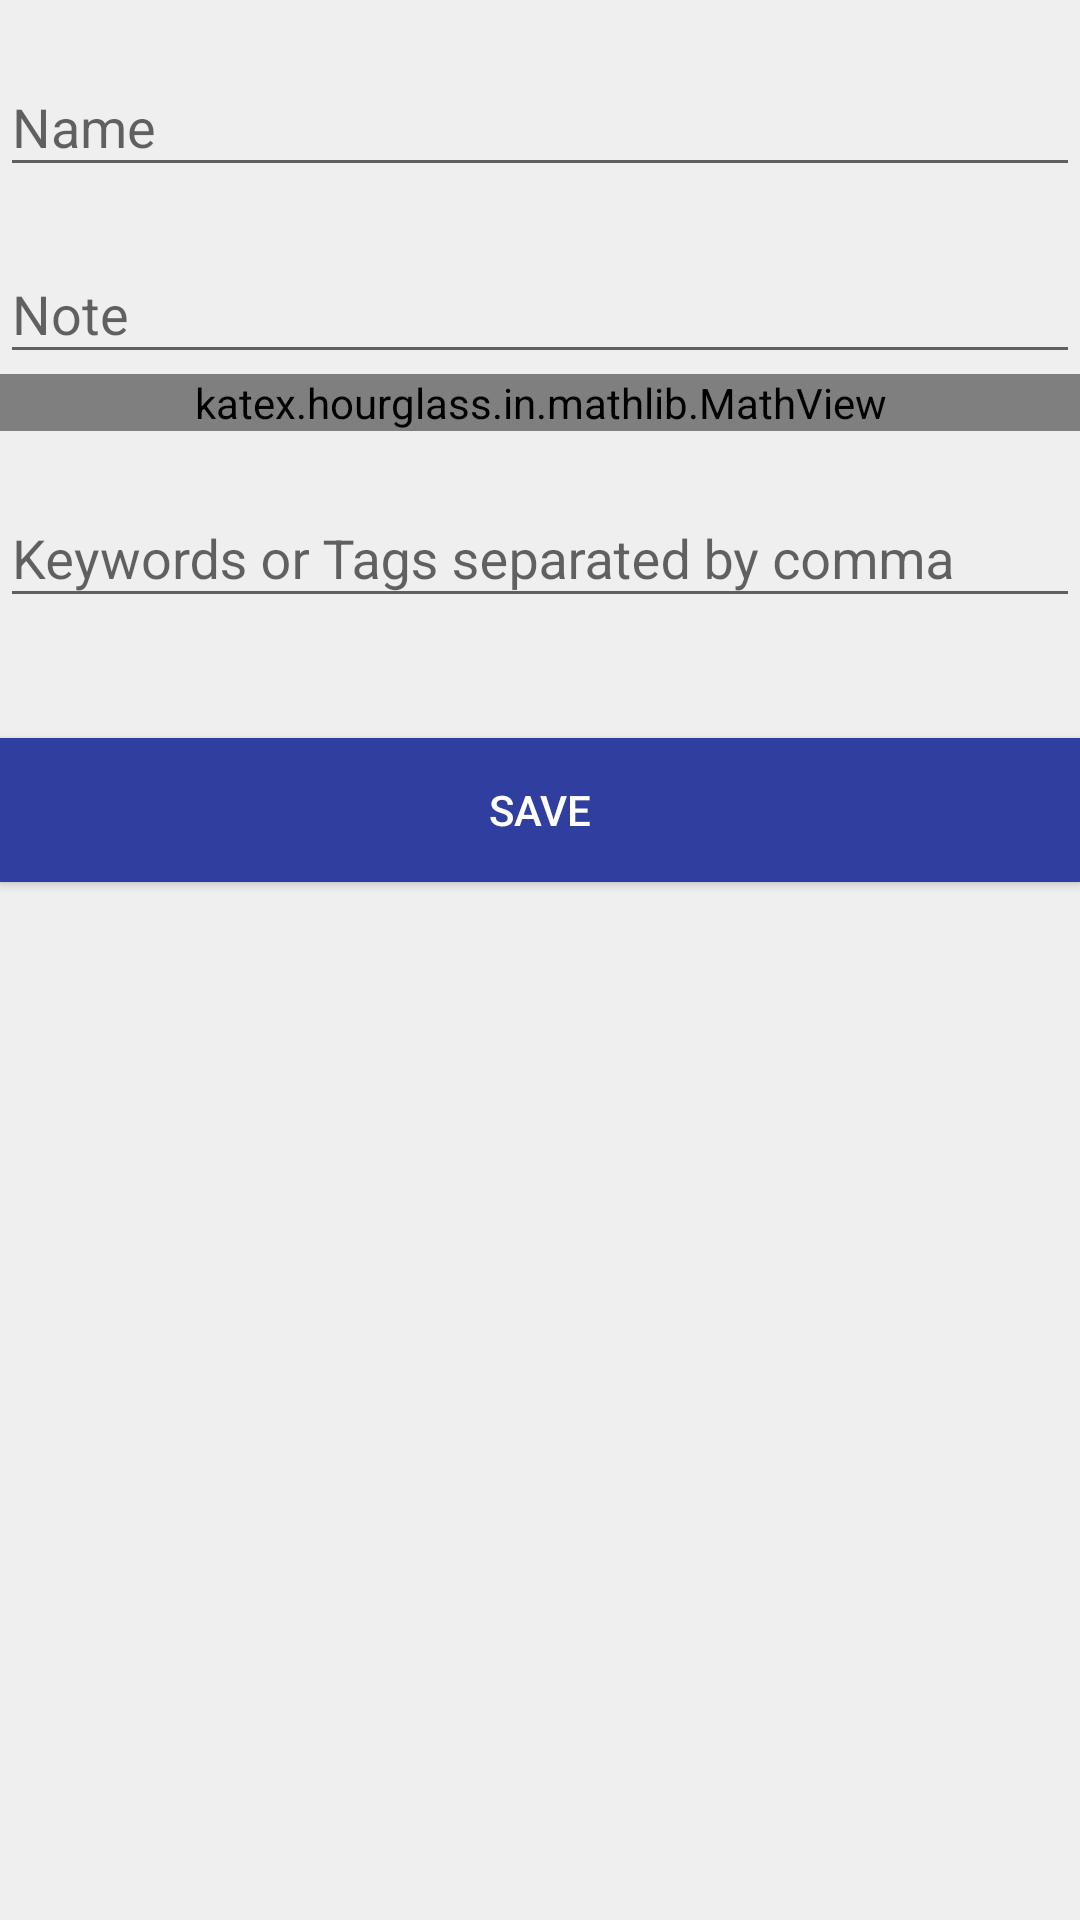

Reconstruct the res/layout file that produces this screen, plus the resources it refers to.
<!-- AndroidManifest.xml: application theme AppTheme -->
<!-- res/layout/dialogfragment_recordform.xml -->
<?xml version="1.0" encoding="utf-8"?>
<FrameLayout xmlns:android="http://schemas.android.com/apk/res/android"
    xmlns:app="http://schemas.android.com/apk/res-auto"
    xmlns:tools="http://schemas.android.com/tools"
    android:layout_width="match_parent"
    android:layout_height="match_parent">

    <LinearLayout
        android:layout_width="match_parent"
        android:layout_height="match_parent"
        android:orientation="vertical">

        <android.support.design.widget.TextInputLayout
            android:id="@+id/equation_input_layout_name"
            android:layout_width="match_parent"
            android:layout_height="wrap_content"
            android:layout_centerHorizontal="true"
            android:layout_marginTop="10dp">

            <EditText
                android:id="@+id/equation_input_name"
                android:layout_width="match_parent"
                android:layout_height="wrap_content"
                android:ems="10"
                android:hint="Name"/>
        </android.support.design.widget.TextInputLayout>

        <android.support.design.widget.TextInputLayout
            android:id="@+id/equation_input_layout_note"
            android:layout_width="match_parent"
            android:layout_height="wrap_content"
            android:layout_centerHorizontal="true"
            android:layout_marginTop="10dp">
            <EditText
                android:id="@+id/equation_input_note"
                android:layout_width="match_parent"
                android:layout_height="wrap_content"
                android:ems="10"
                android:hint="Note" />
        </android.support.design.widget.TextInputLayout>

        <katex.hourglass.in.mathlib.MathView
            android:id="@+id/formEquationView"
            app:setTextColor="@color/grey_800"
            app:setTextSize="20sp"
            app:setClickable="true"
            app:setText=""
            android:layout_gravity="center"
            android:layout_width="match_parent"
            android:layout_height="wrap_content" />

        <android.support.design.widget.TextInputLayout
            android:id="@+id/equation_input_layout_tags"
            android:layout_width="match_parent"
            android:layout_height="wrap_content"
            android:layout_centerHorizontal="true"
            android:layout_marginTop="10dp">
            <MultiAutoCompleteTextView
                android:layout_weight="1"
                android:id="@+id/multiAutoCompleteTextView1"
                android:layout_width="match_parent"
                android:layout_height="wrap_content"
                android:ems="10"
                android:hint="Keywords or Tags separated by comma " />
        </android.support.design.widget.TextInputLayout>

        <Button android:id="@+id/btn_save"
            android:layout_width="fill_parent"
            android:layout_height="wrap_content"
            android:text="@string/save_record"
            android:background="@color/colorPrimaryDark"
            android:layout_marginTop="40dp"
            android:textColor="@android:color/white"/>

    </LinearLayout>
</FrameLayout>
<!-- resources referenced by this layout -->
<resources>
  <color name="colorPrimaryDark">#303F9F</color>
  <item name="grey_800" type="color">#424242</item>
  <string name="save_record">Save</string>
  <style name="AppTheme" parent="Theme.AppCompat.Light.DarkActionBar">
          
          <item name="colorPrimary">@color/colorPrimary</item>
          <item name="colorPrimaryDark">@color/colorPrimaryDark</item>
          <item name="colorAccent">@color/colorAccent</item>
          
          
          <item name="android:windowBackground">@color/background</item>
      </style>
  <color name="colorPrimary">#3F51B5</color>
  <color name="colorAccent">#FF4081</color>
  <color name="background">#EFEFEF</color>
</resources>
